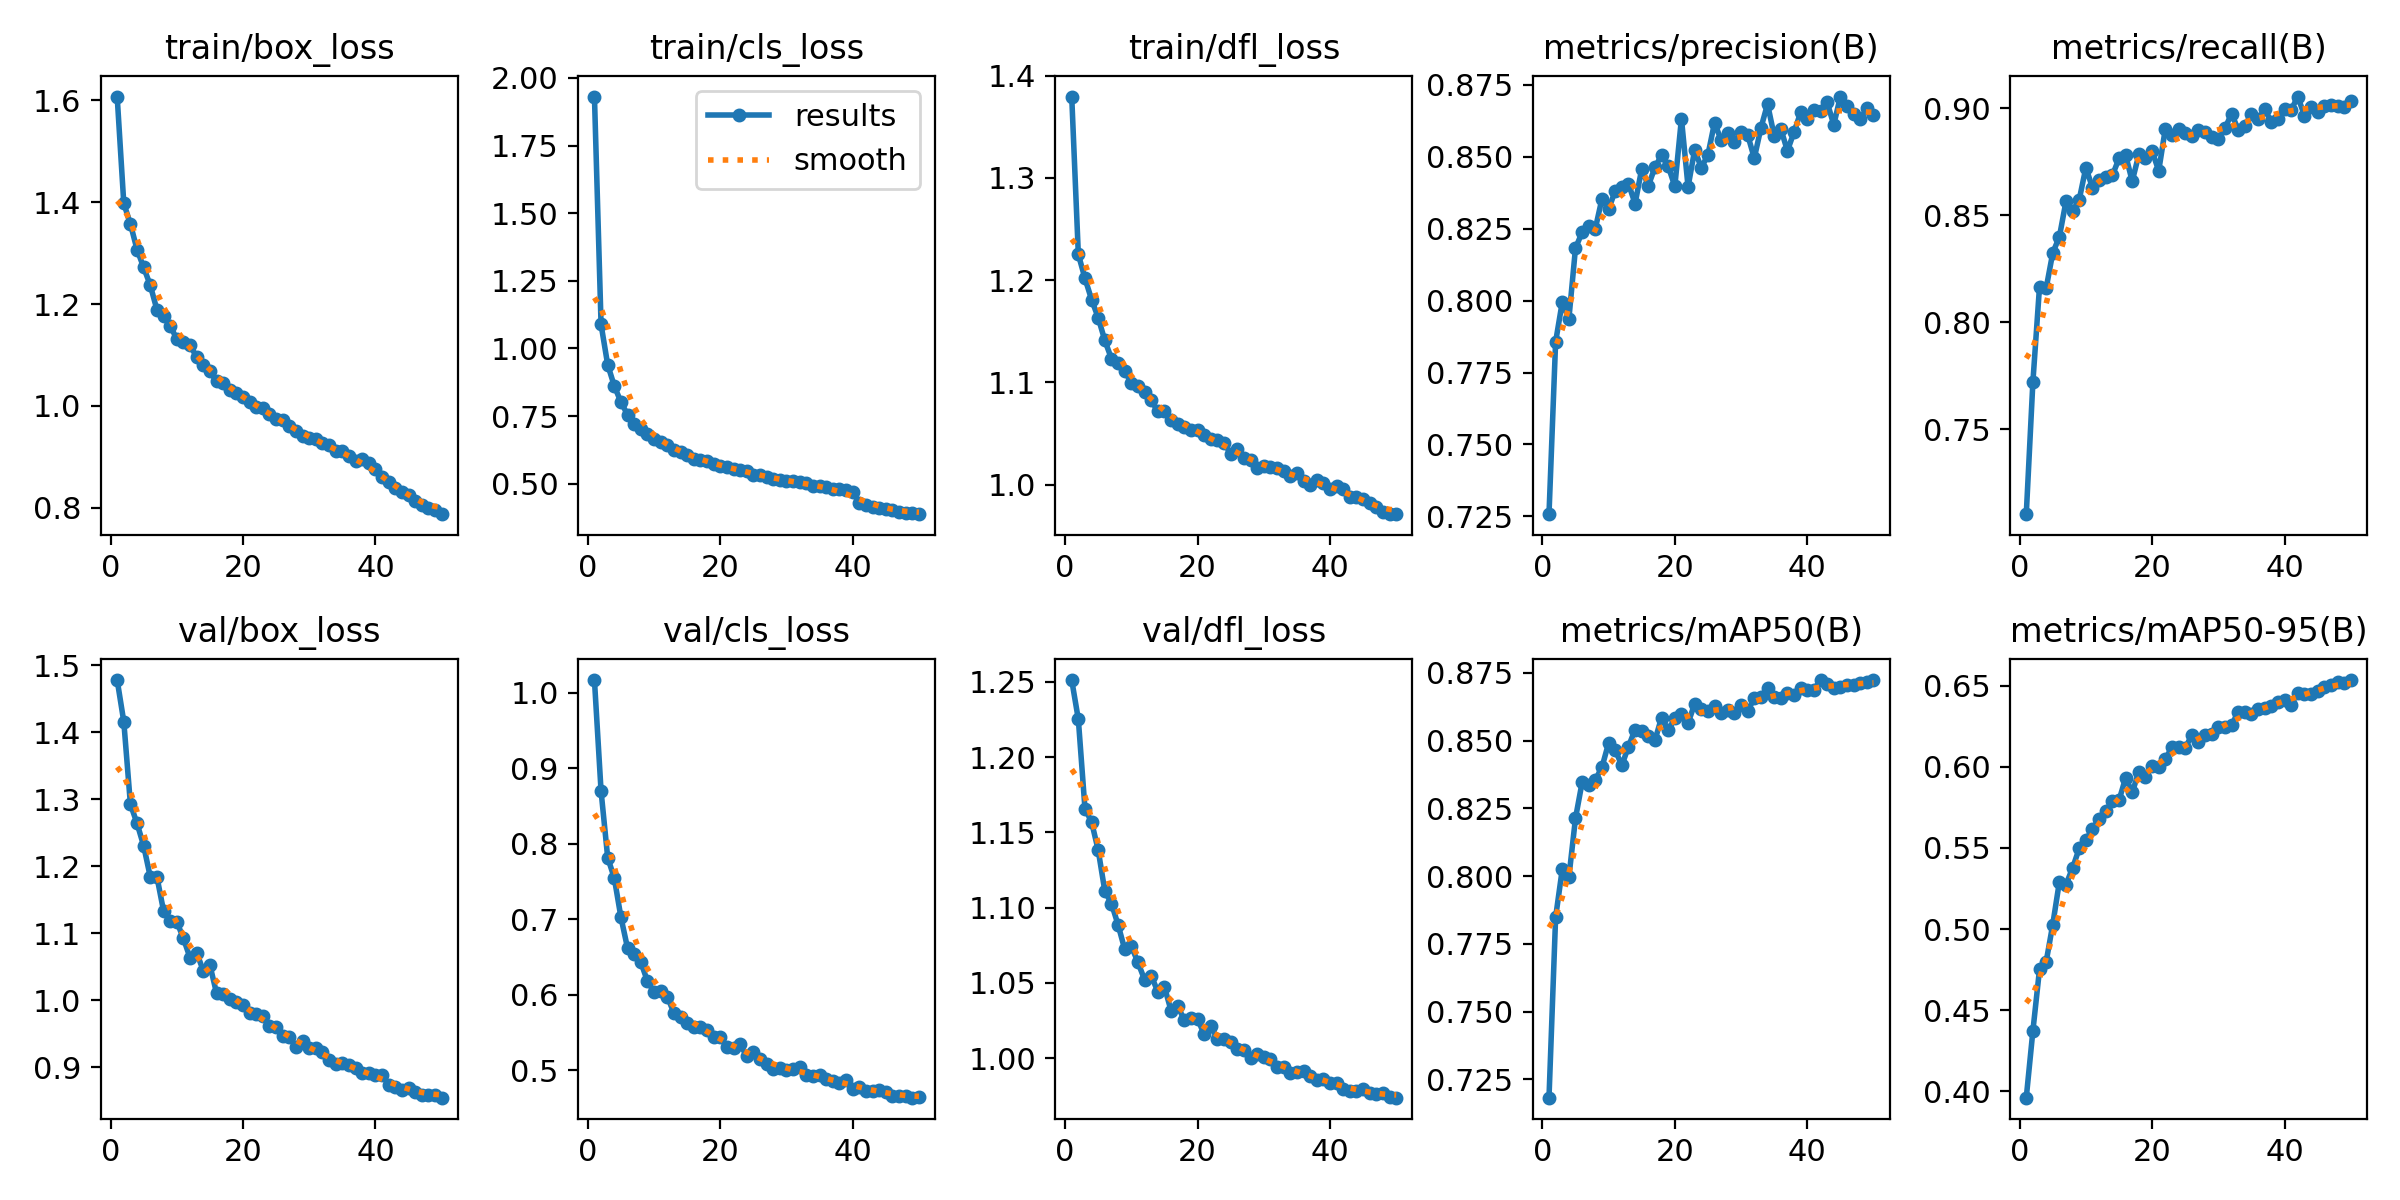

Values plotted in this chart, from the file beside it:
epoch, time, train/box_loss, train/cls_loss, train/dfl_loss, metrics/precision(B), metrics/recall(B), metrics/mAP50(B), metrics/mAP50-95(B), val/box_loss, val/cls_loss, val/dfl_loss, lr/pg0, lr/pg1, lr/pg2
1, 167.3, 1.607, 1.931, 1.38, 0.7257, 0.7102, 0.7183, 0.3961, 1.478, 1.017, 1.251, 0.0003026, 0.0003026, 0.0003026
2, 310.5, 1.397, 1.088, 1.225, 0.7856, 0.7721, 0.7848, 0.4372, 1.416, 0.87, 1.225, 0.0005937, 0.0005937, 0.0005937
3, 451.1, 1.357, 0.9397, 1.202, 0.7995, 0.8166, 0.8025, 0.4752, 1.293, 0.7819, 1.166, 0.0008727, 0.0008727, 0.0008727
4, 589.7, 1.307, 0.8612, 1.181, 0.7936, 0.8158, 0.7995, 0.4798, 1.264, 0.7547, 1.157, 0.000855, 0.000855, 0.000855
5, 728.5, 1.272, 0.802, 1.163, 0.8183, 0.8324, 0.8214, 0.5028, 1.231, 0.7028, 1.138, 0.000837, 0.000837, 0.000837
6, 867.6, 1.237, 0.7549, 1.141, 0.8237, 0.8399, 0.8346, 0.5292, 1.184, 0.6619, 1.111, 0.000819, 0.000819, 0.000819
7, 1007, 1.189, 0.7212, 1.123, 0.8258, 0.8566, 0.8337, 0.5275, 1.185, 0.6542, 1.103, 0.000801, 0.000801, 0.000801
8, 1147, 1.176, 0.7006, 1.119, 0.8251, 0.8519, 0.8355, 0.5377, 1.134, 0.6436, 1.089, 0.000783, 0.000783, 0.000783
9, 1285, 1.157, 0.6825, 1.111, 0.8354, 0.8574, 0.8402, 0.5498, 1.118, 0.6181, 1.072, 0.000765, 0.000765, 0.000765
10, 1423, 1.131, 0.6641, 1.1, 0.8318, 0.8723, 0.8491, 0.5546, 1.118, 0.6041, 1.074, 0.000747, 0.000747, 0.000747
11, 1562, 1.125, 0.6533, 1.097, 0.8382, 0.8629, 0.8465, 0.562, 1.092, 0.6054, 1.064, 0.000729, 0.000729, 0.000729
12, 1700, 1.12, 0.6434, 1.091, 0.8394, 0.8663, 0.8409, 0.5678, 1.064, 0.5978, 1.052, 0.000711, 0.000711, 0.000711
13, 1839, 1.096, 0.6237, 1.082, 0.8407, 0.8679, 0.8478, 0.5729, 1.071, 0.5761, 1.055, 0.000693, 0.000693, 0.000693
14, 1977, 1.081, 0.6182, 1.072, 0.8337, 0.8686, 0.8541, 0.5788, 1.044, 0.5704, 1.044, 0.000675, 0.000675, 0.000675
15, 2116, 1.068, 0.6063, 1.072, 0.8458, 0.8766, 0.8537, 0.5793, 1.053, 0.5631, 1.047, 0.000657, 0.000657, 0.000657
16, 2254, 1.048, 0.5915, 1.064, 0.8399, 0.8781, 0.8518, 0.5932, 1.011, 0.5578, 1.032, 0.000639, 0.000639, 0.000639
17, 2394, 1.045, 0.5873, 1.06, 0.8464, 0.8659, 0.8501, 0.5842, 1.01, 0.557, 1.035, 0.000621, 0.000621, 0.000621
18, 2532, 1.031, 0.5821, 1.056, 0.8506, 0.8785, 0.8585, 0.5971, 1.003, 0.5529, 1.025, 0.000603, 0.000603, 0.000603
19, 2670, 1.025, 0.5744, 1.054, 0.8468, 0.877, 0.8539, 0.594, 0.9983, 0.5449, 1.027, 0.000585, 0.000585, 0.000585
20, 2808, 1.018, 0.5652, 1.054, 0.8398, 0.88, 0.8582, 0.6008, 0.9923, 0.5438, 1.026, 0.000567, 0.000567, 0.000567
21, 2947, 1.007, 0.5628, 1.049, 0.8633, 0.8708, 0.8599, 0.5999, 0.9814, 0.5308, 1.016, 0.000549, 0.000549, 0.000549
22, 3085, 0.9981, 0.5536, 1.044, 0.8396, 0.8905, 0.8565, 0.6049, 0.9795, 0.5297, 1.021, 0.000531, 0.000531, 0.000531
23, 3224, 0.9968, 0.549, 1.043, 0.8524, 0.8873, 0.8636, 0.612, 0.9764, 0.5347, 1.013, 0.000513, 0.000513, 0.000513
24, 3363, 0.9853, 0.5457, 1.041, 0.8462, 0.8901, 0.8617, 0.612, 0.9619, 0.5188, 1.013, 0.000495, 0.000495, 0.000495
25, 3501, 0.9744, 0.5335, 1.03, 0.8507, 0.8886, 0.8611, 0.6117, 0.9598, 0.5249, 1.011, 0.000477, 0.000477, 0.000477
26, 3640, 0.9721, 0.5321, 1.034, 0.8619, 0.8869, 0.8628, 0.6194, 0.947, 0.515, 1.006, 0.000459, 0.000459, 0.000459
27, 3778, 0.9607, 0.5266, 1.026, 0.8557, 0.8899, 0.86, 0.6151, 0.9447, 0.5088, 1.005, 0.000441, 0.000441, 0.000441
28, 3916, 0.9512, 0.5186, 1.024, 0.8583, 0.8891, 0.8611, 0.6196, 0.9309, 0.5024, 1, 0.000423, 0.000423, 0.000423
29, 4055, 0.9407, 0.5121, 1.016, 0.8551, 0.8866, 0.8603, 0.6203, 0.9395, 0.5028, 1.003, 0.0004051, 0.0004051, 0.0004051
30, 4194, 0.9363, 0.5105, 1.018, 0.8587, 0.8855, 0.8633, 0.6249, 0.9282, 0.5011, 1.001, 0.0003871, 0.0003871, 0.0003871
31, 4333, 0.9355, 0.5098, 1.017, 0.8577, 0.8907, 0.8609, 0.6246, 0.9282, 0.5012, 0.9993, 0.0003691, 0.0003691, 0.0003691
32, 4471, 0.9277, 0.505, 1.017, 0.8495, 0.8976, 0.8657, 0.6255, 0.9223, 0.5044, 0.9944, 0.0003511, 0.0003511, 0.0003511
33, 4609, 0.9226, 0.5021, 1.014, 0.86, 0.8901, 0.8662, 0.6341, 0.9111, 0.4937, 0.9942, 0.0003331, 0.0003331, 0.0003331
34, 4749, 0.9107, 0.4918, 1.008, 0.8684, 0.8916, 0.8696, 0.6336, 0.9045, 0.4922, 0.9898, 0.0003151, 0.0003151, 0.0003151
35, 4887, 0.9116, 0.4916, 1.012, 0.8574, 0.8976, 0.8661, 0.6329, 0.9059, 0.4938, 0.9907, 0.0002971, 0.0002971, 0.0002971
36, 5026, 0.9024, 0.4868, 1.003, 0.8598, 0.8949, 0.8657, 0.6356, 0.9032, 0.4891, 0.9915, 0.0002791, 0.0002791, 0.0002791
37, 5166, 0.8921, 0.4799, 0.9996, 0.8521, 0.8997, 0.8675, 0.6365, 0.8993, 0.4866, 0.9884, 0.0002611, 0.0002611, 0.0002611
38, 5304, 0.8951, 0.4802, 1.004, 0.8586, 0.8937, 0.867, 0.6378, 0.8913, 0.4836, 0.9855, 0.0002431, 0.0002431, 0.0002431
39, 5443, 0.8886, 0.4764, 1.002, 0.8654, 0.8951, 0.8693, 0.6401, 0.8916, 0.4876, 0.9861, 0.0002251, 0.0002251, 0.0002251
40, 5580, 0.876, 0.4682, 0.9953, 0.863, 0.8998, 0.8687, 0.6411, 0.8888, 0.4751, 0.9836, 0.0002071, 0.0002071, 0.0002071
41, 5734, 0.86, 0.4289, 0.9987, 0.8664, 0.8993, 0.8689, 0.6384, 0.8883, 0.4785, 0.9834, 0.0001891, 0.0001891, 0.0001891
42, 5869, 0.8503, 0.4218, 0.9961, 0.8661, 0.9055, 0.8723, 0.6457, 0.874, 0.4726, 0.9797, 0.0001711, 0.0001711, 0.0001711
43, 6005, 0.8382, 0.4145, 0.9878, 0.869, 0.8966, 0.8709, 0.6452, 0.8709, 0.473, 0.9781, 0.0001531, 0.0001531, 0.0001531
44, 6144, 0.8311, 0.412, 0.9879, 0.8611, 0.9008, 0.8694, 0.6452, 0.8661, 0.4743, 0.9783, 0.0001351, 0.0001351, 0.0001351
45, 6283, 0.8248, 0.4077, 0.986, 0.871, 0.8984, 0.8698, 0.6465, 0.8686, 0.4711, 0.9794, 0.0001171, 0.0001171, 0.0001171
46, 6422, 0.8141, 0.4022, 0.9815, 0.8676, 0.901, 0.8705, 0.6494, 0.8637, 0.4667, 0.9765, 9.9081e-05, 9.9081e-05, 9.9081e-05
47, 6563, 0.8058, 0.3972, 0.978, 0.865, 0.9018, 0.8706, 0.6503, 0.8588, 0.4655, 0.9764, 8.10828e-05, 8.10828e-05, 8.10828e-05
48, 6703, 0.7997, 0.3935, 0.9729, 0.8633, 0.9012, 0.8712, 0.6526, 0.8587, 0.4659, 0.9765, 6.30846e-05, 6.30846e-05, 6.30846e-05
49, 6843, 0.7962, 0.393, 0.9711, 0.8668, 0.9006, 0.8716, 0.6518, 0.858, 0.4639, 0.9743, 4.50864e-05, 4.50864e-05, 4.50864e-05
50, 6981, 0.7877, 0.3874, 0.971, 0.8647, 0.9037, 0.8724, 0.6535, 0.8547, 0.4643, 0.9737, 2.70882e-05, 2.70882e-05, 2.70882e-05
